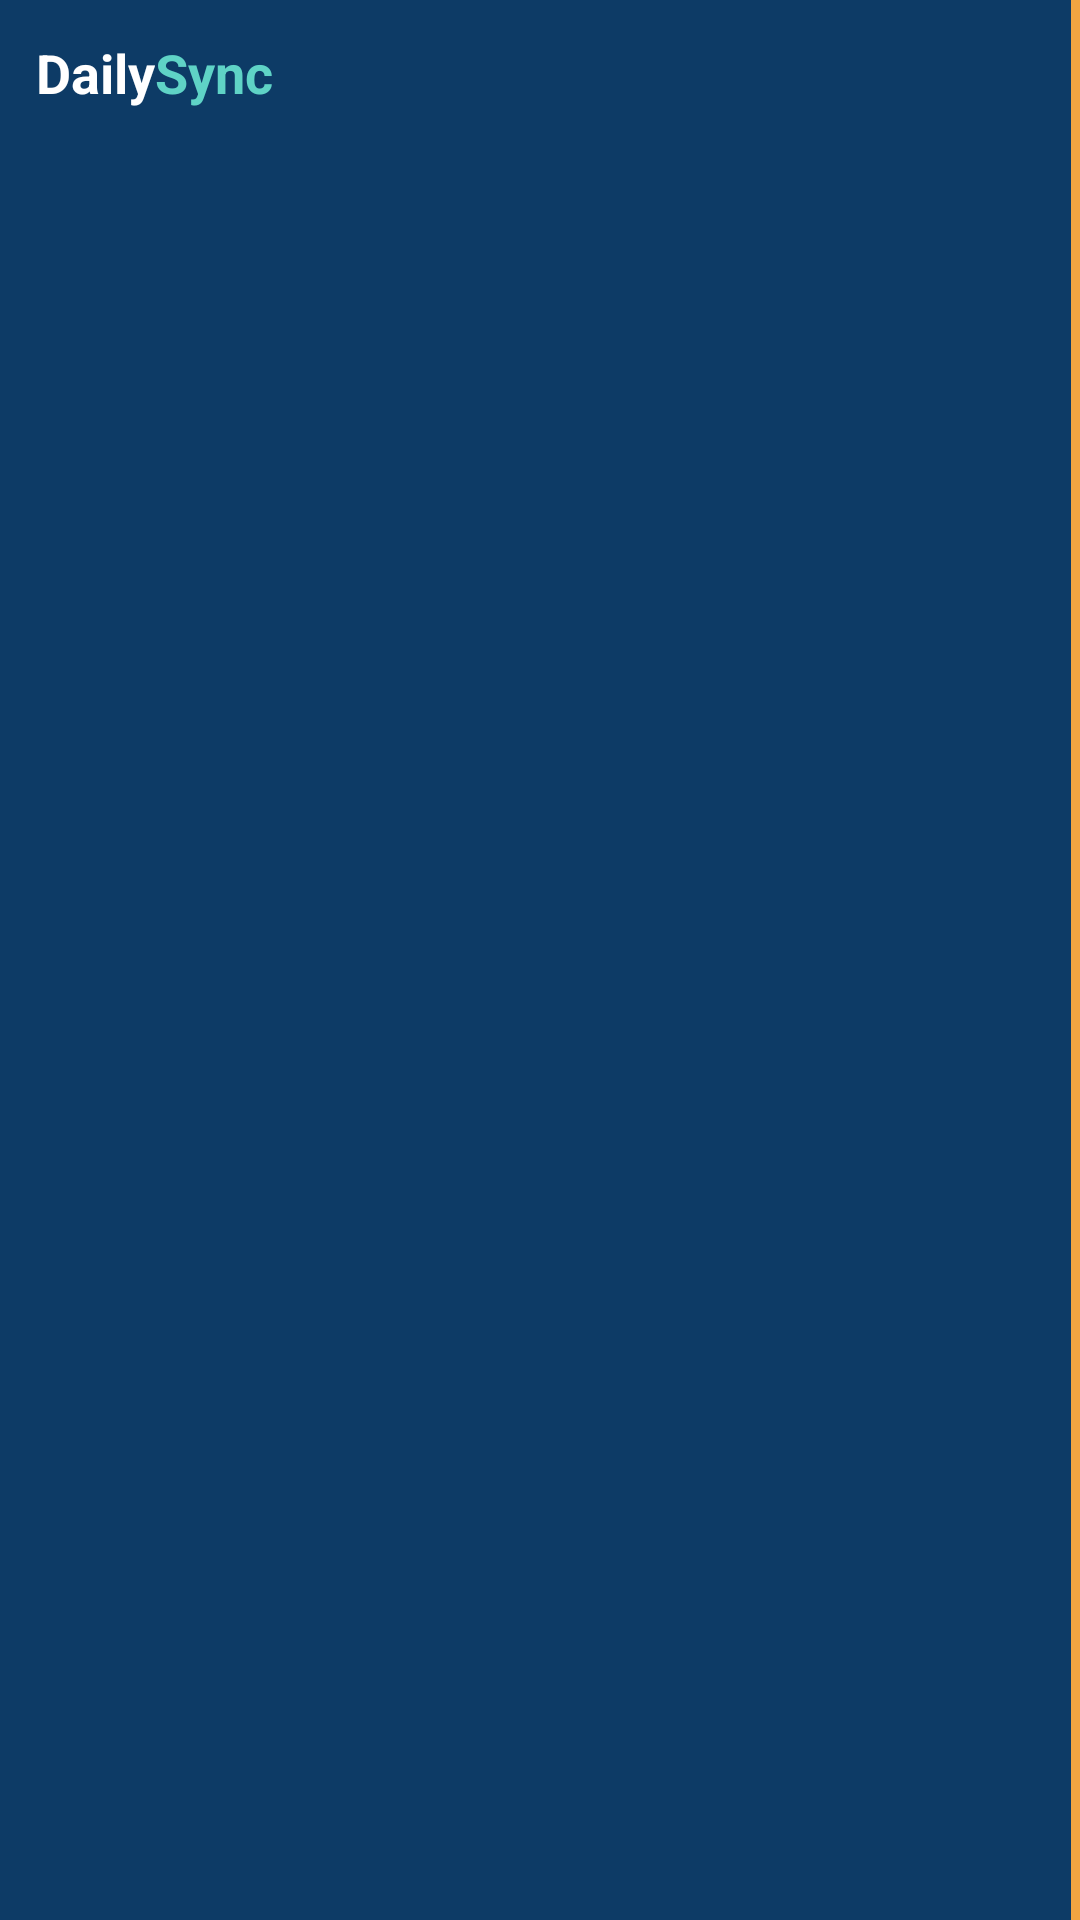

Write the Android layout XML for this screen, with the resource values it uses.
<!-- AndroidManifest.xml: application theme Theme.DailySync -->
<!-- res/layout/fragment_menu.xml -->
<?xml version="1.0" encoding="utf-8"?>
<LinearLayout xmlns:android="http://schemas.android.com/apk/res/android"
    android:layout_width="match_parent"
    android:layout_height="match_parent"
    android:background="@drawable/bg_divisor_menu"
    android:orientation="vertical"
    android:paddingStart="6dp"
    android:paddingTop="12dp"
    android:paddingEnd="9dp">

    <LinearLayout
        android:layout_width="wrap_content"
        android:layout_height="wrap_content"
        android:layout_marginStart="6dp"
        android:layout_marginBottom="12dp"
        android:orientation="horizontal">

        <TextView
            android:layout_width="wrap_content"
            android:layout_height="wrap_content"
            android:text="@string/marca_daily"
            android:textColor="@color/blanco"
            android:textSize="18sp"
            android:textStyle="bold" />

        <TextView
            android:layout_width="wrap_content"
            android:layout_height="wrap_content"
            android:text="@string/marca_sync"
            android:textColor="@color/turquesa"
            android:textSize="18sp"
            android:textStyle="bold" />
    </LinearLayout>

    
    <LinearLayout
        android:id="@+id/ll_usuario"
        android:layout_width="match_parent"
        android:layout_height="wrap_content"
        android:layout_marginBottom="10dp"
        android:background="?attr/selectableItemBackground"
        android:gravity="center_vertical"
        android:orientation="horizontal"
        android:padding="5dp"
        android:visibility="gone">

        <co.edu.poli.dailysync.ui.AvatarView
            android:id="@+id/avatar_menu"
            android:layout_width="32dp"
            android:layout_height="32dp" />

        <TextView
            android:id="@+id/tv_usuario_menu"
            android:layout_width="0dp"
            android:layout_height="wrap_content"
            android:layout_marginStart="7dp"
            android:layout_weight="1"
            android:ellipsize="end"
            android:maxLines="1"
            android:textColor="@color/blanco"
            android:textSize="13sp"
            android:textStyle="bold" />
    </LinearLayout>

    <androidx.recyclerview.widget.RecyclerView
        android:id="@+id/rv_menu"
        android:layout_width="match_parent"
        android:layout_height="match_parent" />
</LinearLayout>
<!-- resources referenced by this layout -->
<resources>
  <color name="blanco">#FFFFFF</color>
  <color name="turquesa">#5FD3C6</color>
  <!-- drawable bg_divisor_menu (drawable) -->
  <?xml version="1.0" encoding="utf-8"?>
  <layer-list xmlns:android="http://schemas.android.com/apk/res/android">
      <item><color android:color="@color/naranja" /></item>
      <item android:right="3dp"><color android:color="@color/azul_oscuro" /></item>
  </layer-list>
  <string name="marca_daily">Daily</string>
  <string name="marca_sync">Sync</string>
  <style name="Theme.DailySync" parent="Theme.Material3.Light.NoActionBar">
          <item name="colorPrimary">@color/azul</item>
          <item name="colorOnPrimary">@color/blanco</item>
          <item name="colorSecondary">@color/naranja</item>
          <item name="colorOnSecondary">@color/texto</item>
          <item name="colorSecondaryContainer">@color/naranja</item>
          <item name="colorOnSecondaryContainer">@color/texto</item>
          <item name="android:colorBackground">@color/fondo</item>
          <item name="android:statusBarColor">@color/azul_oscuro</item>
          <item name="android:navigationBarColor">@color/azul_oscuro</item>
          <item name="android:windowLightStatusBar">false</item>
      </style>
  <color name="naranja">#F2A541</color>
  <color name="azul_oscuro">#0D3B66</color>
  <color name="azul">#1668C7</color>
  <color name="texto">#1B2430</color>
  <color name="fondo">#F4F7FB</color>
</resources>
